Photos from the image-classification dataset "Dataset" in the GitHub repository daffakurnia11/Coffee-Beans-Roast-Level-Classification. Its 4 classes are: dark roast, green, light roast, medium roast.

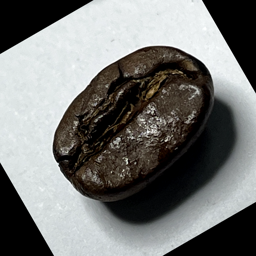
Label: dark roast

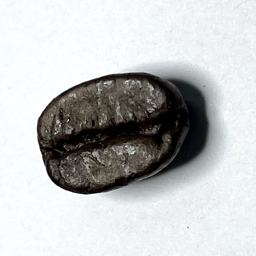
Label: dark roast

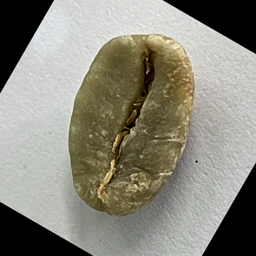
Label: green

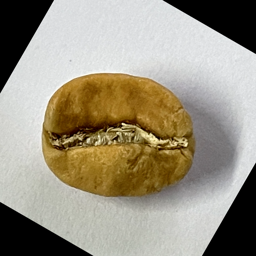
Label: light roast

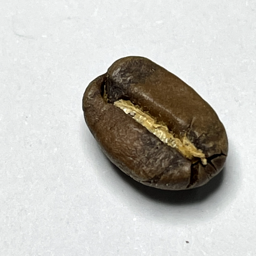
Label: medium roast

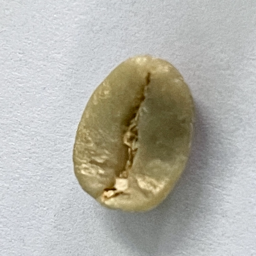
Label: green
